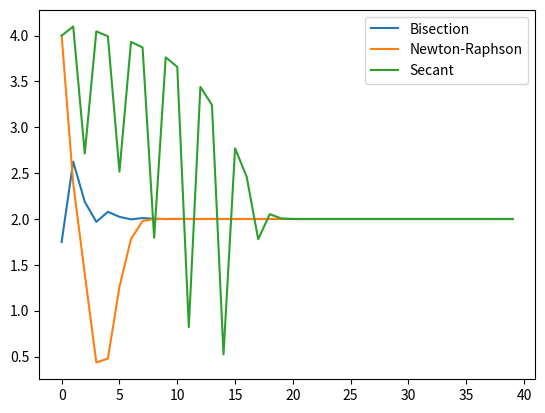

Reproduce this figure in Python.
import numpy as np 
import matplotlib.pyplot as plt

def f(x):
    return np.exp(-x+2) - 1

def fDer(x):
    return -np.exp(-x+2)

def bisection(a, b, N):
    # n = 0
    # f(a) and f(b) should have opposite signs
    c = np.zeros(N)
    for n in range(N):
        # n = n + 1
        c[n] = 0.5 * (a + b)  # this point lies midway between a and b
        # compare the sign of f(a), f(b) and f(c)
        fc = f(c[n])
        if fc == 0:  # for now, avoid this trivial case
            break
        elif fc * f(a) < 0: # decide which half interval to retain
            b = c[n]
        else:
            a = c[n]
    return c

def newton(x0, N):
    x = np.zeros(N)
    x[0] = x0  # initial value of x
    for n in range(1,N):
        x[n] = x[n-1] - f(x[n-1]) / fDer(x[n-1])  # the Newton Raphson update function
        if (
            np.abs(x[n] - x[n-1]) == 0
        ):  
            x[n:] = x[n]
            break
    return x

def secant(x0, x1, N):
    x = np.zeros(N)
    x[0] = x0  # initial value of x
    x[1] = x1
    for n in range(2,N):
        fn1 = f(x[n-1])
        fn2 = f(x[n-2])
        x[n] = (x[n-2]*fn1 - x[n-1]*fn2) / (fn1-fn2)  # the Newton Raphson update function
        if (
            np.abs(x[n] - x[n-1]) == 0
        ):  
            x[n:] = x[n]
            break
            
    return x

# Bisection method
bis = bisection(0,3.5, 40)
# Newton
nr = newton(4, 40)
# secant
sec = secant(4,4.1, 40)


plt.plot(np.abs(bis), label = "Bisection")
plt.plot(np.abs(nr), label = "Newton-Raphson")
plt.plot(np.abs(sec), label = "Secant")
plt.legend()
plt.show()